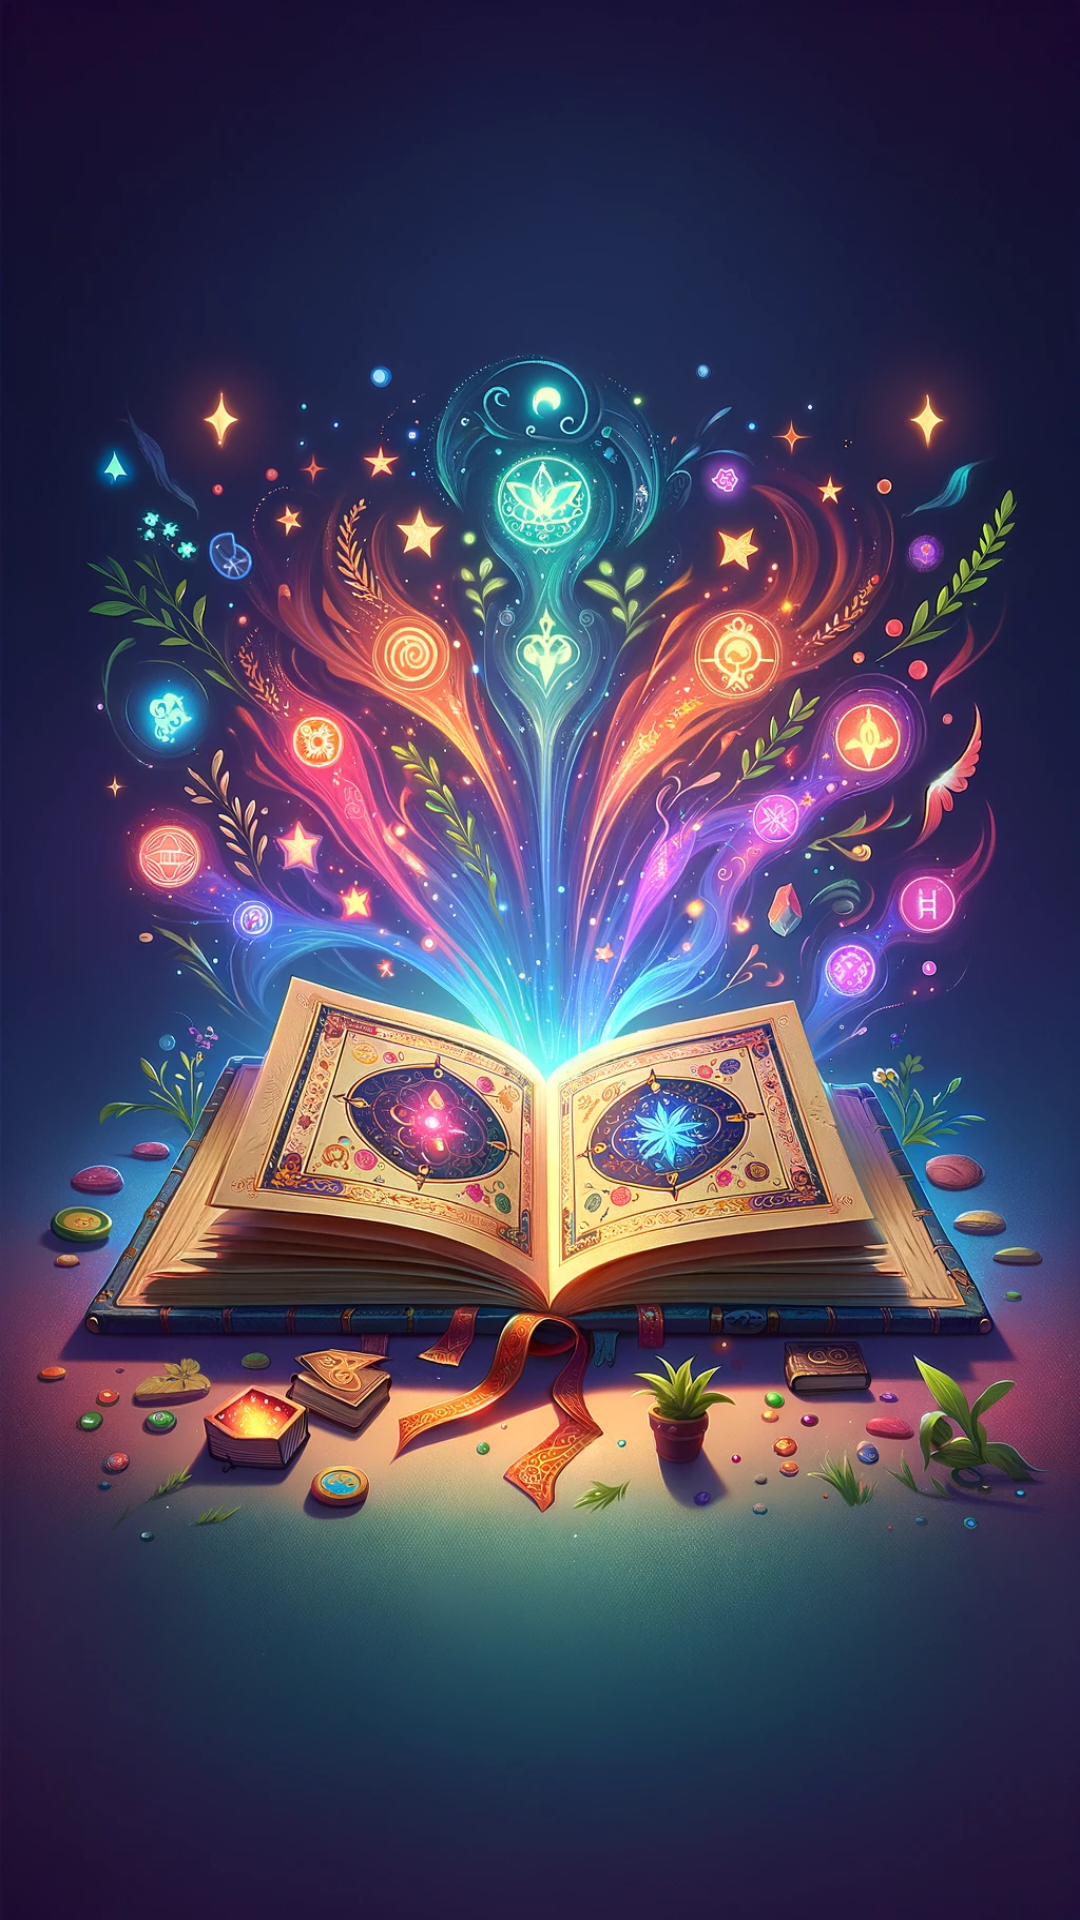

The Android layout XML behind this screen, and the referenced resources:
<!-- AndroidManifest.xml: application theme Theme.PoemEBook -->
<!-- res/layout/activity_main.xml -->
<?xml version="1.0" encoding="utf-8"?>
<androidx.constraintlayout.widget.ConstraintLayout xmlns:android="http://schemas.android.com/apk/res/android"
    xmlns:app="http://schemas.android.com/apk/res-auto"
    xmlns:tools="http://schemas.android.com/tools"
    android:layout_width="match_parent"
    android:layout_height="match_parent"
    android:background="@drawable/book"
    app:barrierMargin="0px"
    tools:context=".MainActivity">

</androidx.constraintlayout.widget.ConstraintLayout>
<!-- resources referenced by this layout -->
<resources>
  <!-- drawable book: png bitmap (drawable, 412604 bytes) -->
  <style name="Theme.PoemEBook" parent="Base.Theme.PoemEBook" />
  <style name="Base.Theme.PoemEBook" parent="Theme.Material3.DayNight.NoActionBar">
          
          
      </style>
</resources>
